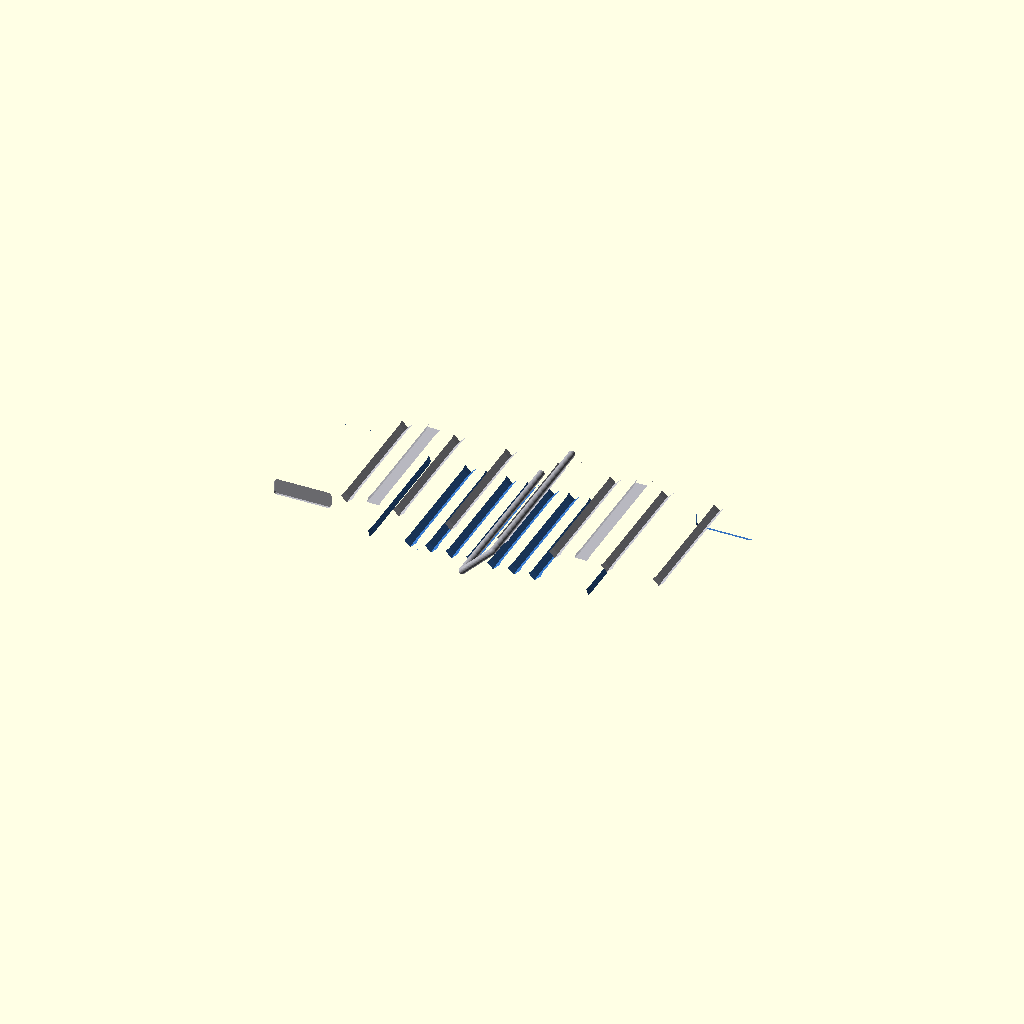
Cell 1: rendered with the file's own defaults.
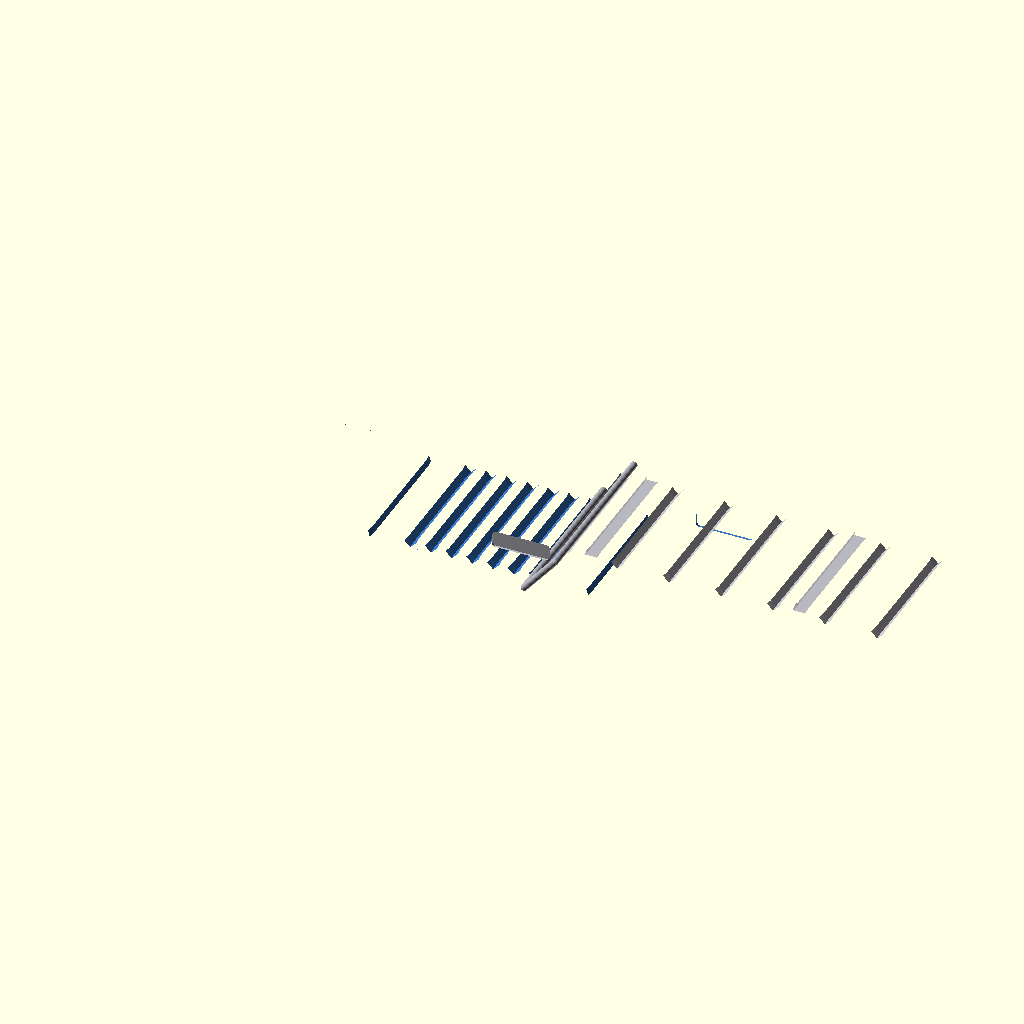
Cell 2 — height_position set to 3, the other parameters unchanged.
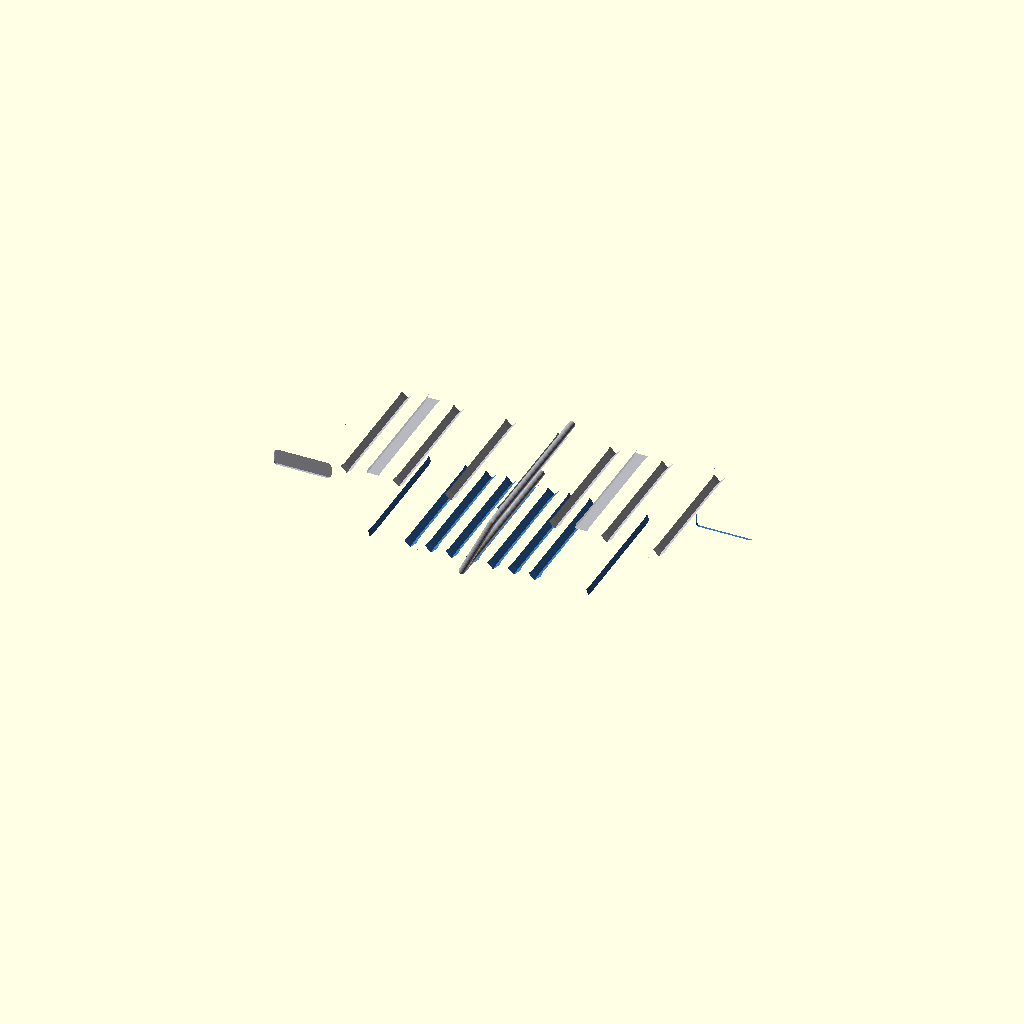
Cell 3: the same model with exploded_gap = 15.
All cells are drawn from one camera (rotation 55°, 0°, 25°, orthographic, colour scheme Cornfield), so only the parameter changes between them.
Source of the model, assembly_preview.scad:
/*
  Locking Wedge — seven-position assembly preview
  Batch 003

  This file is for inspection, not a combined printable part.
*/

use <lib/wedge.scad>
use <lib/registers.scad>
use <lib/components.scad>

// ---------- Assembly ----------

height_position = 0; // [-3:1:3]
exploded_gap = 0;    // [0:0.5:15]
show_garden_stake = true;

wedge_length = 200;
wedge_width = 60;
nominal_height = 20;
total_height_range = 6;
height_step = 1.0;

// ---------- Mounting ----------

mounting_choice = "two_dovetails"; // [none:No mounting sockets,single_dovetail:One female dovetail,two_dovetails:Two female dovetails]
dovetail_bridge_width = 5.0;
dovetail_neck_width = 3.2;
dovetail_depth = 2.8;
dovetail_entry_length = 3.0;
dovetail_entry_relief = 0.35;

// ---------- Stake registers ----------

lower_register_center_x = 95;
lower_register_pitch = 9.5;
register_center_depth = 3.0;
wire_diameter = 3.0;
diamond_clearance = 0.30;
diamond_entry_length = 3.0;
diamond_entry_relief = 0.30;
stake_handle_offset = 10;
stake_tip_overhang = 8;
include_label_recess = true;
label_recess_depth = 1.0;

epsilon = 0.02;
diamond_square_side = wire_diameter + diamond_clearance;
assembly_shift = lock_shift(
    height_position,
    wedge_length,
    total_height_range,
    height_step
);
assembled_height = lock_height(
    height_position,
    nominal_height,
    height_step
);
lower_x = lower_register_x(
    height_position,
    lower_register_center_x,
    lower_register_pitch
);
upper_local_x = upper_register_local_x(
    height_position,
    wedge_length,
    total_height_range,
    height_step,
    lower_register_center_x,
    lower_register_pitch,
    register_center_depth,
    nominal_height
);
upper_global_x = upper_register_global_x(
    height_position,
    wedge_length,
    total_height_range,
    height_step,
    upper_local_x
);
lower_z = register_center_depth;
upper_z = assembled_height - register_center_depth + exploded_gap;
lock_dx = upper_global_x - lower_x;
lock_dz = upper_z - lower_z - exploded_gap;
lock_angle = atan(lock_dz / lock_dx);
lock_leg_spacing = sqrt(lock_dx * lock_dx + lock_dz * lock_dz);

assert(height_position >= -3 && height_position <= 3,
    "height_position must be an integer from -3 to +3");
assert(height_position == floor(height_position),
    "height_position must be an integer");
assert(abs(lock_dx - nominal_lock_dx(
    nominal_height,
    register_center_depth
)) < 0.001,
    "The selected lower and upper holes do not preserve the designed X offset");

color([0.22, 0.45, 0.75])
    lower_base_model(
        wedge_length,
        wedge_width,
        nominal_height,
        total_height_range,
        mounting_choice,
        dovetail_bridge_width,
        dovetail_neck_width,
        dovetail_depth,
        dovetail_entry_length,
        dovetail_entry_relief,
        true,
        lower_register_center_x,
        lower_register_pitch,
        register_center_depth,
        diamond_square_side,
        diamond_entry_length,
        diamond_entry_relief,
        include_label_recess,
        label_recess_depth,
        epsilon
    );

color([0.72, 0.72, 0.75])
    translate([
        wedge_length + assembly_shift,
        0,
        assembled_height + exploded_gap
    ])
        rotate([0, 180, 0])
            upper_slide_model(
                wedge_length,
                wedge_width,
                nominal_height,
                total_height_range,
                height_step,
                mounting_choice,
                dovetail_bridge_width,
                dovetail_neck_width,
                dovetail_depth,
                dovetail_entry_length,
                dovetail_entry_relief,
                true,
                lower_register_center_x,
                lower_register_pitch,
                register_center_depth,
                diamond_square_side,
                diamond_entry_length,
                diamond_entry_relief,
                include_label_recess,
                label_recess_depth,
                epsilon
            );

if (show_garden_stake)
    color([0.65, 0.65, 0.68])
        garden_stake_preview(
            lower_x,
            lower_z,
            upper_global_x,
            upper_z,
            wedge_width,
            wire_diameter,
            stake_handle_offset,
            stake_tip_overhang
        );

echo(str("Height position: ", height_position));
echo(str("Assembled height: ", assembled_height, " mm"));
echo(str("Relative shift: ", assembly_shift, " mm"));
echo(str("Lower register X: ", lower_x, " mm"));
echo(str("Upper register local X: ", upper_local_x, " mm"));
echo(str("Upper register global X: ", upper_global_x, " mm"));
echo(str("Stake center delta X: ", lock_dx, " mm"));
echo(str("Stake center delta Z: ", lock_dz, " mm"));
echo(str("Stake side-view angle: ", lock_angle, " degrees"));
echo(str("Required leg-center spacing: ", lock_leg_spacing, " mm"));
Parameter table extracted from the source (name, type, default, range or options):
height_position: number, default 0, range -3 to 3, step 1
exploded_gap: number, default 0, range 0 to 15, step 0.5
show_garden_stake: bool, default true
wedge_length: number, default 200
wedge_width: number, default 60
nominal_height: number, default 20
total_height_range: number, default 6
height_step: number, default 1
mounting_choice: string, default "two_dovetails", options "none", "single_dovetail", "two_dovetails"
dovetail_bridge_width: number, default 5
dovetail_neck_width: number, default 3.2
dovetail_depth: number, default 2.8
dovetail_entry_length: number, default 3
dovetail_entry_relief: number, default 0.35
lower_register_center_x: number, default 95
lower_register_pitch: number, default 9.5
register_center_depth: number, default 3
wire_diameter: number, default 3
diamond_clearance: number, default 0.3
diamond_entry_length: number, default 3
diamond_entry_relief: number, default 0.3
stake_handle_offset: number, default 10
stake_tip_overhang: number, default 8
include_label_recess: bool, default true
label_recess_depth: number, default 1
epsilon: number, default 0.02
